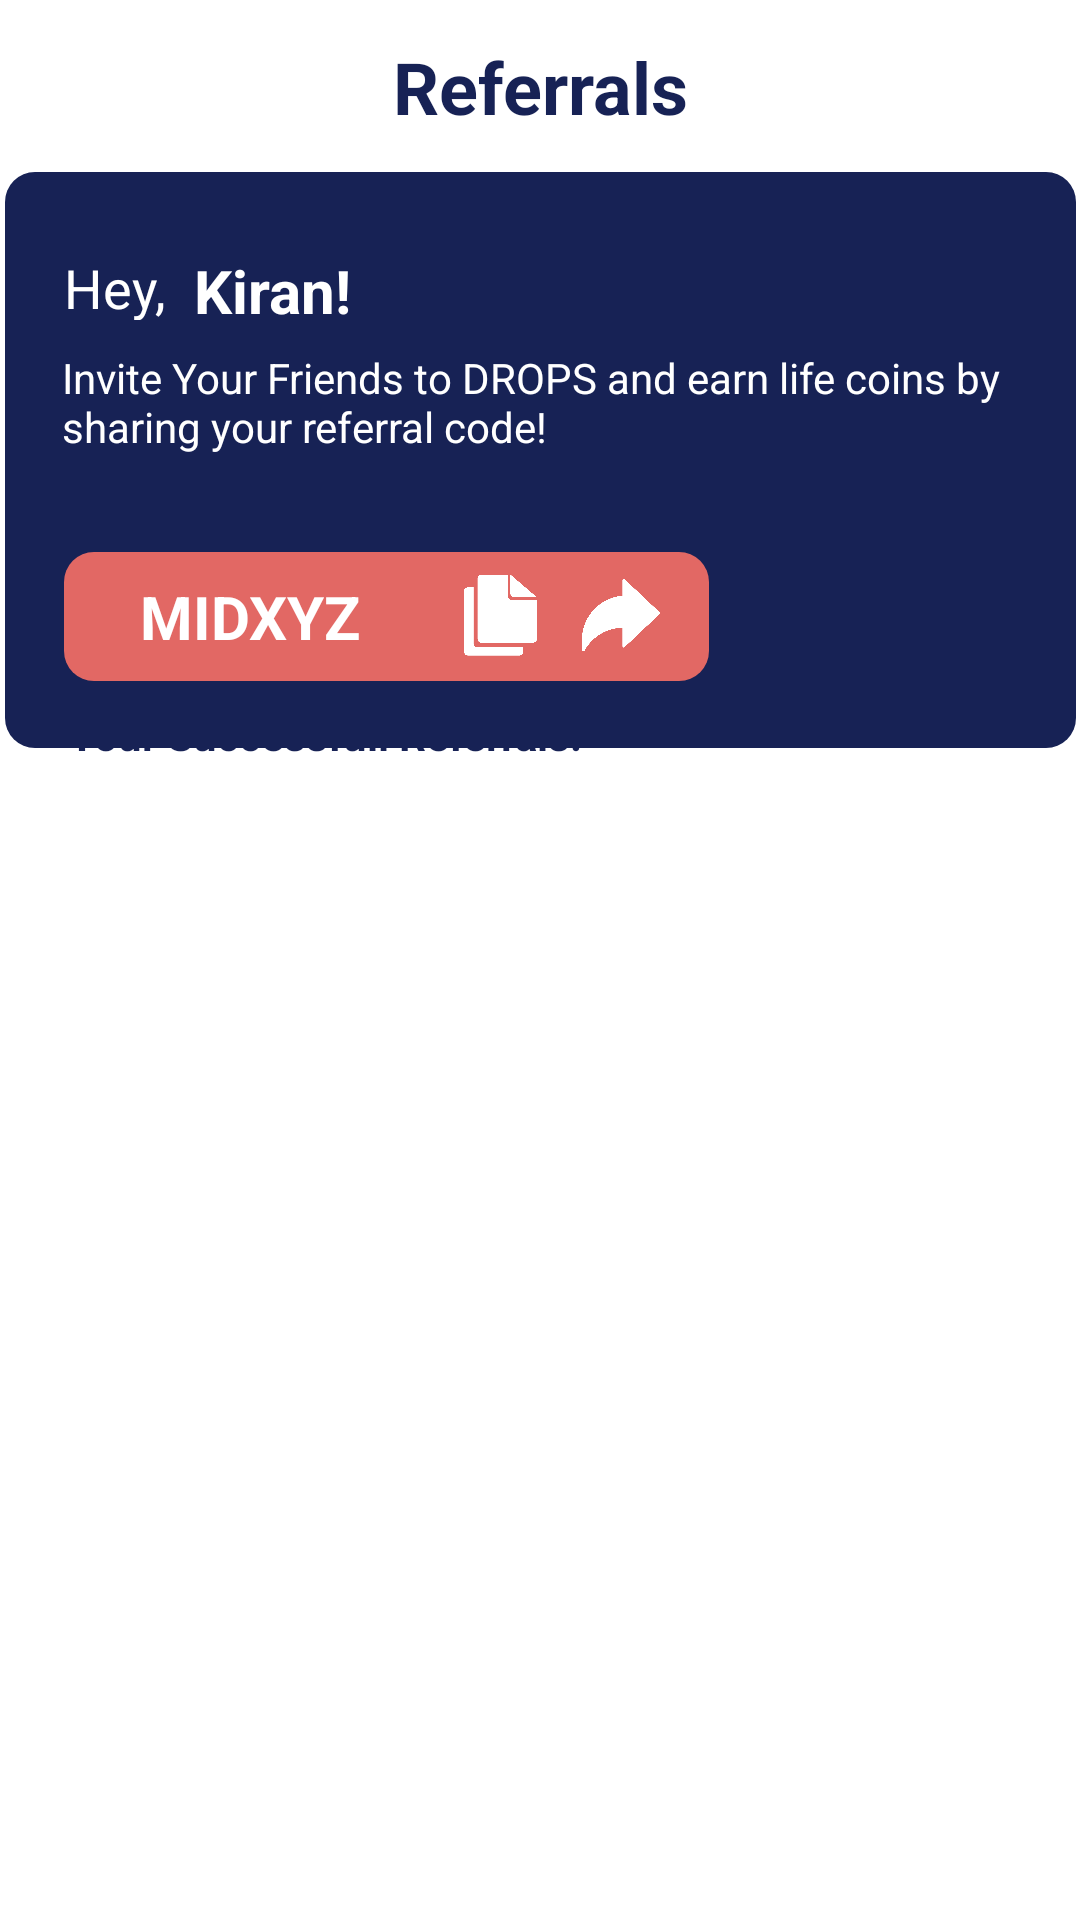

Produce the Android XML layout that renders to this screen, including the resource entries it uses.
<!-- AndroidManifest.xml: application theme Theme.Drops -->
<!-- res/layout/activity_referrals.xml -->
<?xml version="1.0" encoding="utf-8"?>
<androidx.constraintlayout.widget.ConstraintLayout xmlns:android="http://schemas.android.com/apk/res/android"
    xmlns:app="http://schemas.android.com/apk/res-auto"
    xmlns:tools="http://schemas.android.com/tools"
    android:layout_width="match_parent"
    android:layout_height="match_parent"
    tools:context=".Referrals">

    <TextView
        android:id="@+id/referrals_view"
        android:layout_width="105dp"
        android:layout_height="33dp"
        android:text="Referrals"
        android:textAlignment="center"
        android:textColor="@color/nd2_prim"
        android:textSize="24sp"
        android:textStyle="bold"
        app:layout_constraintBottom_toBottomOf="parent"
        app:layout_constraintEnd_toEndOf="parent"
        app:layout_constraintStart_toStartOf="parent"
        app:layout_constraintTop_toTopOf="parent"
        app:layout_constraintVertical_bias="0.021" />

    <TextView
        android:id="@+id/referrals_view2"
        android:layout_width="189dp"
        android:layout_height="17dp"
        android:text="Your Successfull Referrals:"
        android:textColor="@color/nd2_prim"
        android:textSize="14sp"
        android:textStyle="bold"
        app:layout_constraintBottom_toBottomOf="parent"
        app:layout_constraintEnd_toEndOf="parent"
        app:layout_constraintHorizontal_bias="0.135"
        app:layout_constraintStart_toStartOf="parent"
        app:layout_constraintTop_toTopOf="parent"
        app:layout_constraintVertical_bias="0.378" />

    <androidx.constraintlayout.widget.ConstraintLayout
        android:id="@+id/constraintLayout"
        android:layout_width="357dp"
        android:layout_height="192dp"
        android:background="@drawable/blue_round"
        app:layout_constraintBottom_toBottomOf="parent"
        app:layout_constraintEnd_toEndOf="parent"
        app:layout_constraintStart_toStartOf="parent"
        app:layout_constraintTop_toTopOf="parent"
        app:layout_constraintVertical_bias="0.128">

        <TextView
            android:id="@+id/textView18"
            android:layout_width="319dp"
            android:layout_height="36dp"
            android:text="Invite Your Friends to DROPS and earn life coins by sharing your referral code!"
            android:textColor="#FFFFFF"
            app:layout_constraintBottom_toBottomOf="parent"
            app:layout_constraintEnd_toEndOf="parent"
            app:layout_constraintStart_toStartOf="parent"
            app:layout_constraintTop_toTopOf="parent"
            app:layout_constraintVertical_bias="0.378" />

        <TextView
            android:id="@+id/textView19"
            android:layout_width="36dp"
            android:layout_height="23dp"
            android:text="Hey,"
            android:textColor="#FFFFFF"
            android:textSize="18sp"
            app:layout_constraintBottom_toBottomOf="parent"
            app:layout_constraintEnd_toEndOf="parent"
            app:layout_constraintHorizontal_bias="0.061"
            app:layout_constraintStart_toStartOf="parent"
            app:layout_constraintTop_toTopOf="parent"
            app:layout_constraintVertical_bias="0.156" />

        <TextView
            android:id="@+id/ref_code_owner"
            android:layout_width="289dp"
            android:layout_height="24dp"
            android:text="Kiran!"
            android:textColor="#FFFFFF"
            android:textSize="20sp"
            android:textStyle="bold"
            app:layout_constraintBottom_toBottomOf="parent"
            app:layout_constraintEnd_toEndOf="parent"
            app:layout_constraintHorizontal_bias="0.926"
            app:layout_constraintStart_toStartOf="parent"
            app:layout_constraintTop_toTopOf="parent"
            app:layout_constraintVertical_bias="0.154" />

        <androidx.constraintlayout.widget.ConstraintLayout
            android:layout_width="215dp"
            android:layout_height="43dp"
            android:background="@drawable/pink_round"
            app:layout_constraintBottom_toBottomOf="parent"
            app:layout_constraintEnd_toEndOf="parent"
            app:layout_constraintHorizontal_bias="0.139"
            app:layout_constraintStart_toStartOf="parent"
            app:layout_constraintTop_toBottomOf="@+id/textView18"
            app:layout_constraintVertical_bias="0.589">

            <ImageView
                android:id="@+id/imageView20"
                android:layout_width="27dp"
                android:layout_height="32dp"
                android:layout_marginEnd="56dp"
                app:layout_constraintBottom_toBottomOf="parent"
                app:layout_constraintEnd_toEndOf="parent"
                app:layout_constraintTop_toTopOf="parent"
                app:layout_constraintVertical_bias="0.454"
                app:srcCompat="@drawable/copy_btn" />

            <ImageView
                android:id="@+id/imageView21"
                android:layout_width="27dp"
                android:layout_height="32dp"
                android:layout_marginEnd="16dp"
                app:layout_constraintBottom_toBottomOf="parent"
                app:layout_constraintEnd_toEndOf="parent"
                app:layout_constraintHorizontal_bias="1.0"
                app:layout_constraintStart_toEndOf="@+id/imageView20"
                app:layout_constraintTop_toTopOf="parent"
                app:layout_constraintVertical_bias="0.454"
                app:srcCompat="@drawable/share_btn" />

            <TextView
                android:id="@+id/ref_code_view"
                android:layout_width="92dp"
                android:layout_height="27dp"
                android:layout_marginStart="16dp"
                android:text="MIDXYZ"
                android:textAlignment="center"
                android:textColor="#FFFFFF"
                android:textSize="20sp"
                android:textStyle="bold"
                app:layout_constraintBottom_toBottomOf="parent"
                app:layout_constraintStart_toStartOf="parent"
                app:layout_constraintTop_toTopOf="parent" />
        </androidx.constraintlayout.widget.ConstraintLayout>

    </androidx.constraintlayout.widget.ConstraintLayout>

    <androidx.recyclerview.widget.RecyclerView
        android:id="@+id/rcv"
        android:layout_width="351dp"
        android:layout_height="498dp"
        android:layout_marginTop="40dp"
        app:layout_constraintEnd_toEndOf="parent"
        app:layout_constraintStart_toStartOf="parent"
        app:layout_constraintTop_toBottomOf="@+id/constraintLayout"
        tools:listitem="@layout/referral_list_item" />

</androidx.constraintlayout.widget.ConstraintLayout>
<!-- res/layout/referral_list_item.xml (included above) -->
<?xml version="1.0" encoding="utf-8"?>
<androidx.cardview.widget.CardView xmlns:android="http://schemas.android.com/apk/res/android"
    xmlns:app="http://schemas.android.com/apk/res-auto"
    xmlns:tools="http://schemas.android.com/tools"
    android:id="@+id/donationcardview"
    android:layout_width="330dp"
    android:layout_height="100dp"
    android:layout_gravity="center_horizontal"
    android:layout_margin="16dp"
    app:cardBackgroundColor="@color/donationcardbg"
    app:cardCornerRadius="8dp"
    app:cardElevation="8dp">

    <androidx.constraintlayout.widget.ConstraintLayout
        android:layout_width="match_parent"
        android:layout_height="match_parent">

        <TextView
            android:id="@+id/ref_name"
            android:layout_width="190dp"
            android:layout_height="49dp"
            android:gravity="center_vertical"
            android:hint="kiran@bla.com"
            android:textColor="@color/nd2_prim"
            android:textSize="20sp"
            app:layout_constraintBottom_toBottomOf="parent"
            app:layout_constraintEnd_toEndOf="parent"
            app:layout_constraintHorizontal_bias="0.116"
            app:layout_constraintStart_toStartOf="parent"
            app:layout_constraintTop_toTopOf="parent"
            app:layout_constraintVertical_bias="0.117" />

        <TextView
            android:id="@+id/tvhosname2"
            android:layout_width="44dp"
            android:layout_height="43dp"
            android:gravity="center_vertical"
            android:hint="Status:"
            android:textColor="@color/nd2_prim"
            android:textSize="14sp"
            app:layout_constraintBottom_toBottomOf="parent"
            app:layout_constraintEnd_toEndOf="parent"
            app:layout_constraintHorizontal_bias="0.062"
            app:layout_constraintStart_toStartOf="parent"
            app:layout_constraintTop_toTopOf="parent"
            app:layout_constraintVertical_bias="1.0" />

        <TextView
            android:id="@+id/ref_status"
            android:layout_width="130dp"
            android:layout_height="45dp"
            android:gravity="center_vertical"
            android:hint="Signed Up"
            android:textColor="@color/nd2_prim"
            android:textSize="14sp"
            android:textStyle="bold"
            app:layout_constraintBottom_toBottomOf="parent"
            app:layout_constraintEnd_toEndOf="parent"
            app:layout_constraintHorizontal_bias="0.36"
            app:layout_constraintStart_toStartOf="parent"
            app:layout_constraintTop_toTopOf="parent"
            app:layout_constraintVertical_bias="1.0" />

        <ImageView
            android:id="@+id/imageView23"
            android:layout_width="74dp"
            android:layout_height="64dp"
            app:layout_constraintBottom_toBottomOf="parent"
            app:layout_constraintEnd_toEndOf="parent"
            app:layout_constraintHorizontal_bias="0.68"
            app:layout_constraintStart_toEndOf="@+id/ref_name"
            app:layout_constraintTop_toTopOf="parent"
            app:layout_constraintVertical_bias="0.166"
            app:srcCompat="@drawable/green_tick" />

        <ImageView
            android:id="@+id/imageView24"
            android:layout_width="23dp"
            android:layout_height="17dp"
            android:layout_marginTop="4dp"

            app:layout_constraintEnd_toStartOf="@+id/coins"
            app:layout_constraintStart_toStartOf="@+id/imageView23"
            app:layout_constraintTop_toBottomOf="@+id/imageView23"
            app:srcCompat="@drawable/life_coin" />

        <TextView
            android:id="@+id/coins"
            android:layout_width="35dp"
            android:layout_height="10dp"
            android:layout_marginEnd="5dp"
            android:text="50 coins"
            android:textSize="8sp"
            app:layout_constraintBottom_toBottomOf="@+id/imageView24"
            app:layout_constraintEnd_toEndOf="@+id/imageView23"
            app:layout_constraintTop_toTopOf="@+id/imageView24" />

    </androidx.constraintlayout.widget.ConstraintLayout>

</androidx.cardview.widget.CardView>
<!-- resources referenced by this layout -->
<resources>
  <color name="donationcardbg">#DEE6F4</color>
  <color name="nd2_prim">#172255</color>
  <!-- drawable blue_round (drawable) -->
  <?xml version="1.0" encoding="UTF-8"?>
  <shape xmlns:android="http://schemas.android.com/apk/res/android">
      <solid android:color="#172255"/>
      <corners android:radius="10dp"/>
      <padding android:left="0dp" android:top="0dp" android:right="0dp" android:bottom="0dp" />
  </shape>
  <!-- drawable copy_btn: png bitmap (drawable, 14928 bytes) -->
  <!-- drawable green_tick: png bitmap (drawable, 41765 bytes) -->
  <!-- drawable life_coin: png bitmap (drawable, 364550 bytes) -->
  <!-- drawable pink_round (drawable) -->
  <?xml version="1.0" encoding="UTF-8"?>
  <shape xmlns:android="http://schemas.android.com/apk/res/android">
      <solid android:color="#E26864"/>
      <corners android:radius="10dp"/>
      <padding android:left="0dp" android:top="0dp" android:right="0dp" android:bottom="0dp" />
  </shape>
  <!-- drawable share_btn: png bitmap (drawable, 25926 bytes) -->
  <style name="Theme.Drops" parent="Theme.MaterialComponents.DayNight.NoActionBar">
          
          <item name="colorPrimary">@color/nd2_prim</item>
          <item name="colorPrimaryVariant">@color/prim</item>
          <item name="colorOnPrimary">@color/white</item>
          
          <item name="colorSecondary">@color/teal_200</item>
          <item name="colorSecondaryVariant">@color/teal_700</item>
          <item name="colorOnSecondary">@color/black</item>
          
          <item name="android:statusBarColor" tools:targetApi="l">?attr/colorPrimaryVariant</item>
          
      </style>
  <color name="prim">#E26864</color>
  <color name="white">#FFFFFFFF</color>
  <color name="teal_200">#FF03DAC5</color>
  <color name="teal_700">#FF018786</color>
  <color name="black">#FF000000</color>
</resources>
